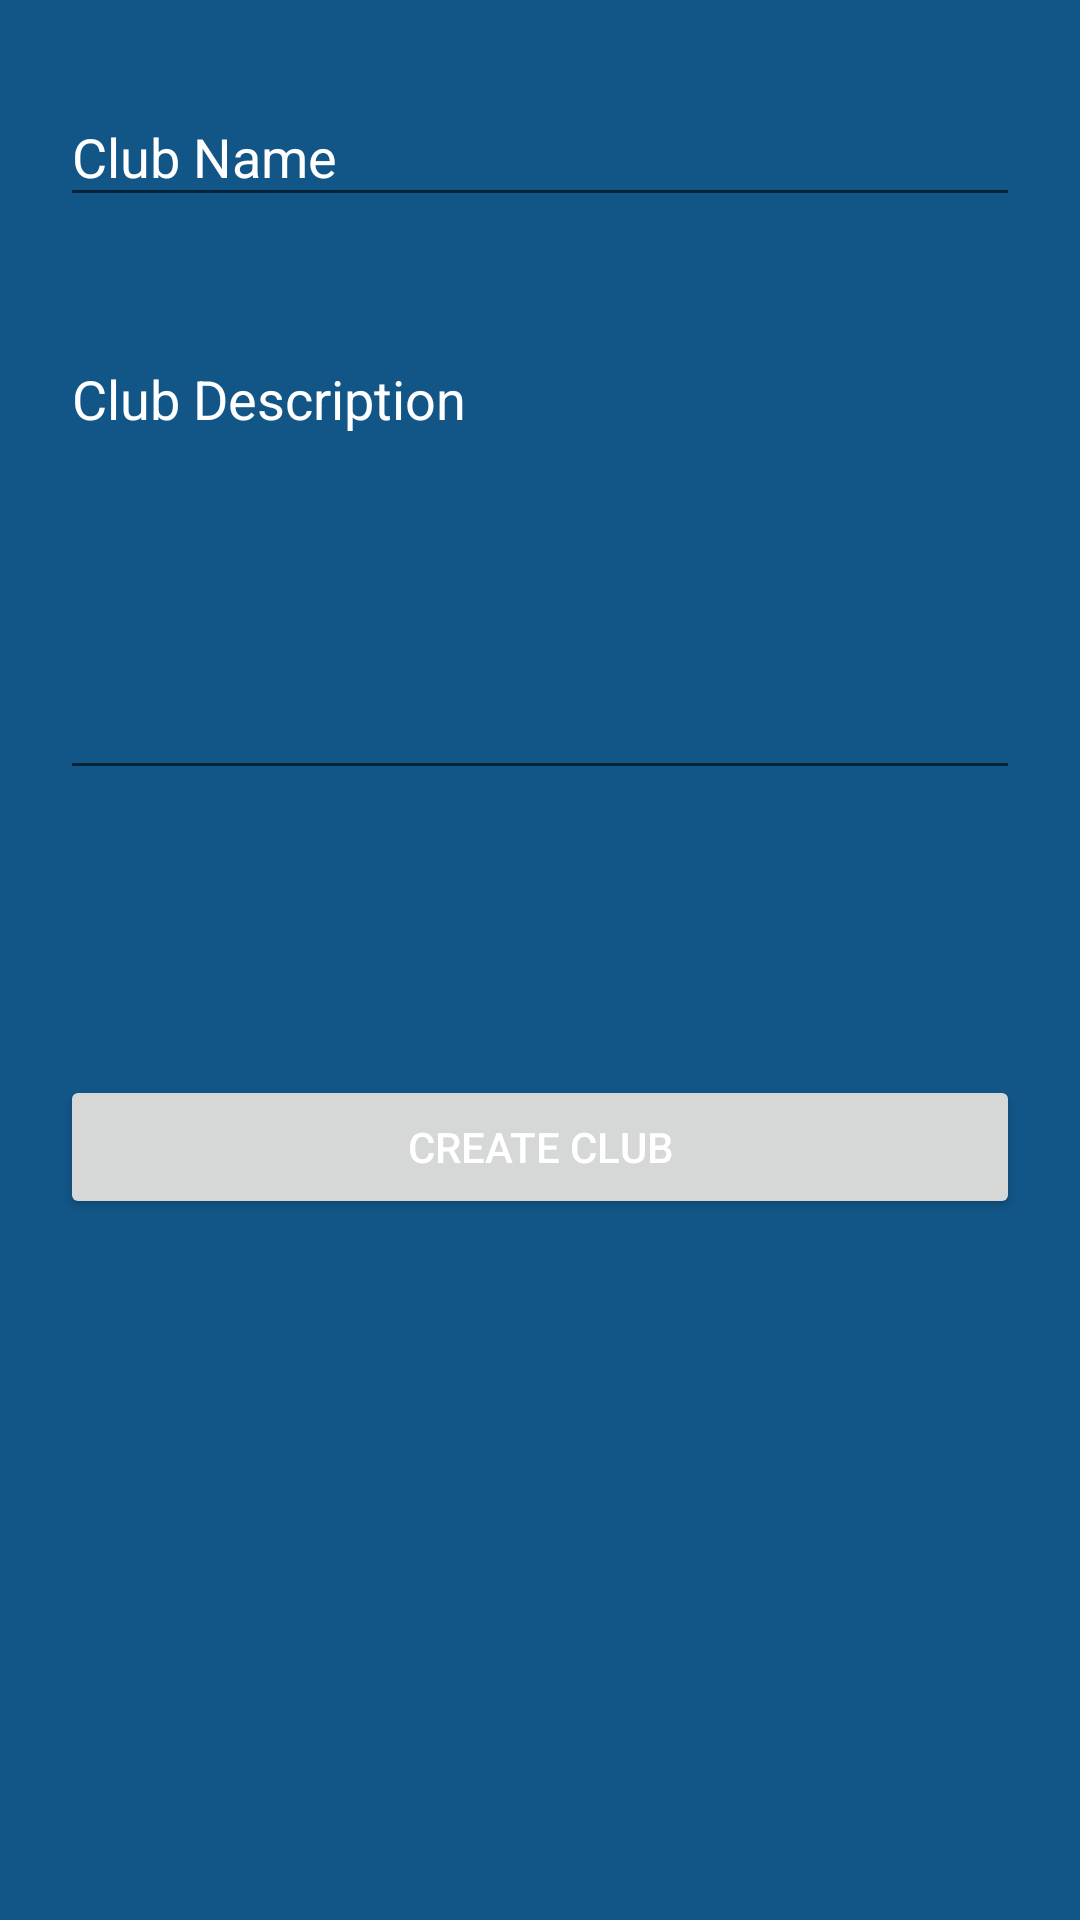

Reconstruct the res/layout file that produces this screen, plus the resources it refers to.
<!-- AndroidManifest.xml: application theme AppTheme -->
<!-- res/layout/activity_create_club.xml -->
<?xml version="1.0" encoding="utf-8"?>
<android.support.design.widget.CoordinatorLayout
    android:id="@+id/Snackbar_Create_Club"
    xmlns:android="http://schemas.android.com/apk/res/android"
    android:layout_width="match_parent"
    android:layout_height="match_parent"
    xmlns:app="http://schemas.android.com/apk/res-auto">

    <RelativeLayout xmlns:android="http://schemas.android.com/apk/res/android"
        xmlns:app="http://schemas.android.com/apk/res-auto"
        xmlns:tools="http://schemas.android.com/tools"
        android:layout_width="match_parent"
        android:layout_height="match_parent"
        tools:context="com.advse.universitybazaar.clubs.CreateClubActivity"
        android:padding="20dp">

        <android.support.design.widget.TextInputLayout
            android:id="@+id/clubNameTil"
            android:layout_width="match_parent"
            android:layout_height="wrap_content">

            <EditText
                android:id="@+id/clubName"
                android:layout_width="match_parent"
                android:layout_height="wrap_content"
                android:layout_alignParentTop="true"
                android:layout_centerHorizontal="true"
                android:layout_marginTop="149dp"
                android:ems="10"
                android:inputType="textPersonName"
                android:hint="Club Name" />
`
        </android.support.design.widget.TextInputLayout>

        <android.support.design.widget.TextInputLayout
            android:id="@+id/clubDescTil"
            android:layout_width="match_parent"
            android:layout_height="wrap_content"
            android:layout_marginTop="30dp"
            android:layout_below="@+id/clubNameTil" >

            <EditText
                android:id="@+id/clubDescription"
                android:layout_width="match_parent"
                android:layout_height="150dp"
                android:layout_alignParentBottom="false"
                android:ems="10"
                android:hint="Club Description"
                android:inputType="textMultiLine"
                android:lines="6"
                android:gravity="top|left"/>
        </android.support.design.widget.TextInputLayout>

        <Button
            android:id="@+id/CreateClubButton"
            android:layout_width="match_parent"
            android:layout_height="wrap_content"
            android:layout_alignEnd="@+id/clubDescTil"
            android:layout_below="@+id/clubDescTil"
            android:layout_marginTop="95dp"
            android:text="CREATE CLUB" />

    </RelativeLayout>

</android.support.design.widget.CoordinatorLayout>
<!-- resources referenced by this layout -->
<resources>
  <style name="AppTheme" parent="Base.Theme.AppCompat.Light.DarkActionBar">
          
          <item name="colorPrimary">@color/colorPrimary</item>
          <item name="colorPrimaryDark">@color/colorPrimaryDark</item>
          <item name="windowNoTitle">false</item>
          <item name="windowActionBar">true</item>
          <item name="colorAccent">@color/colorAccent</item>
          <item name="android:windowBackground">@color/colorPrimaryTab</item>\
          <item name="android:textColor">@android:color/white</item>
          <item name="android:textColorHint">@android:color/white</item>
      </style>
  <color name="colorPrimary">#7c8099</color>
  <color name="colorPrimaryDark">#303F9F</color>
  <color name="colorAccent">#FF4081</color>
  <color name="colorPrimaryTab">#125688</color>
</resources>
